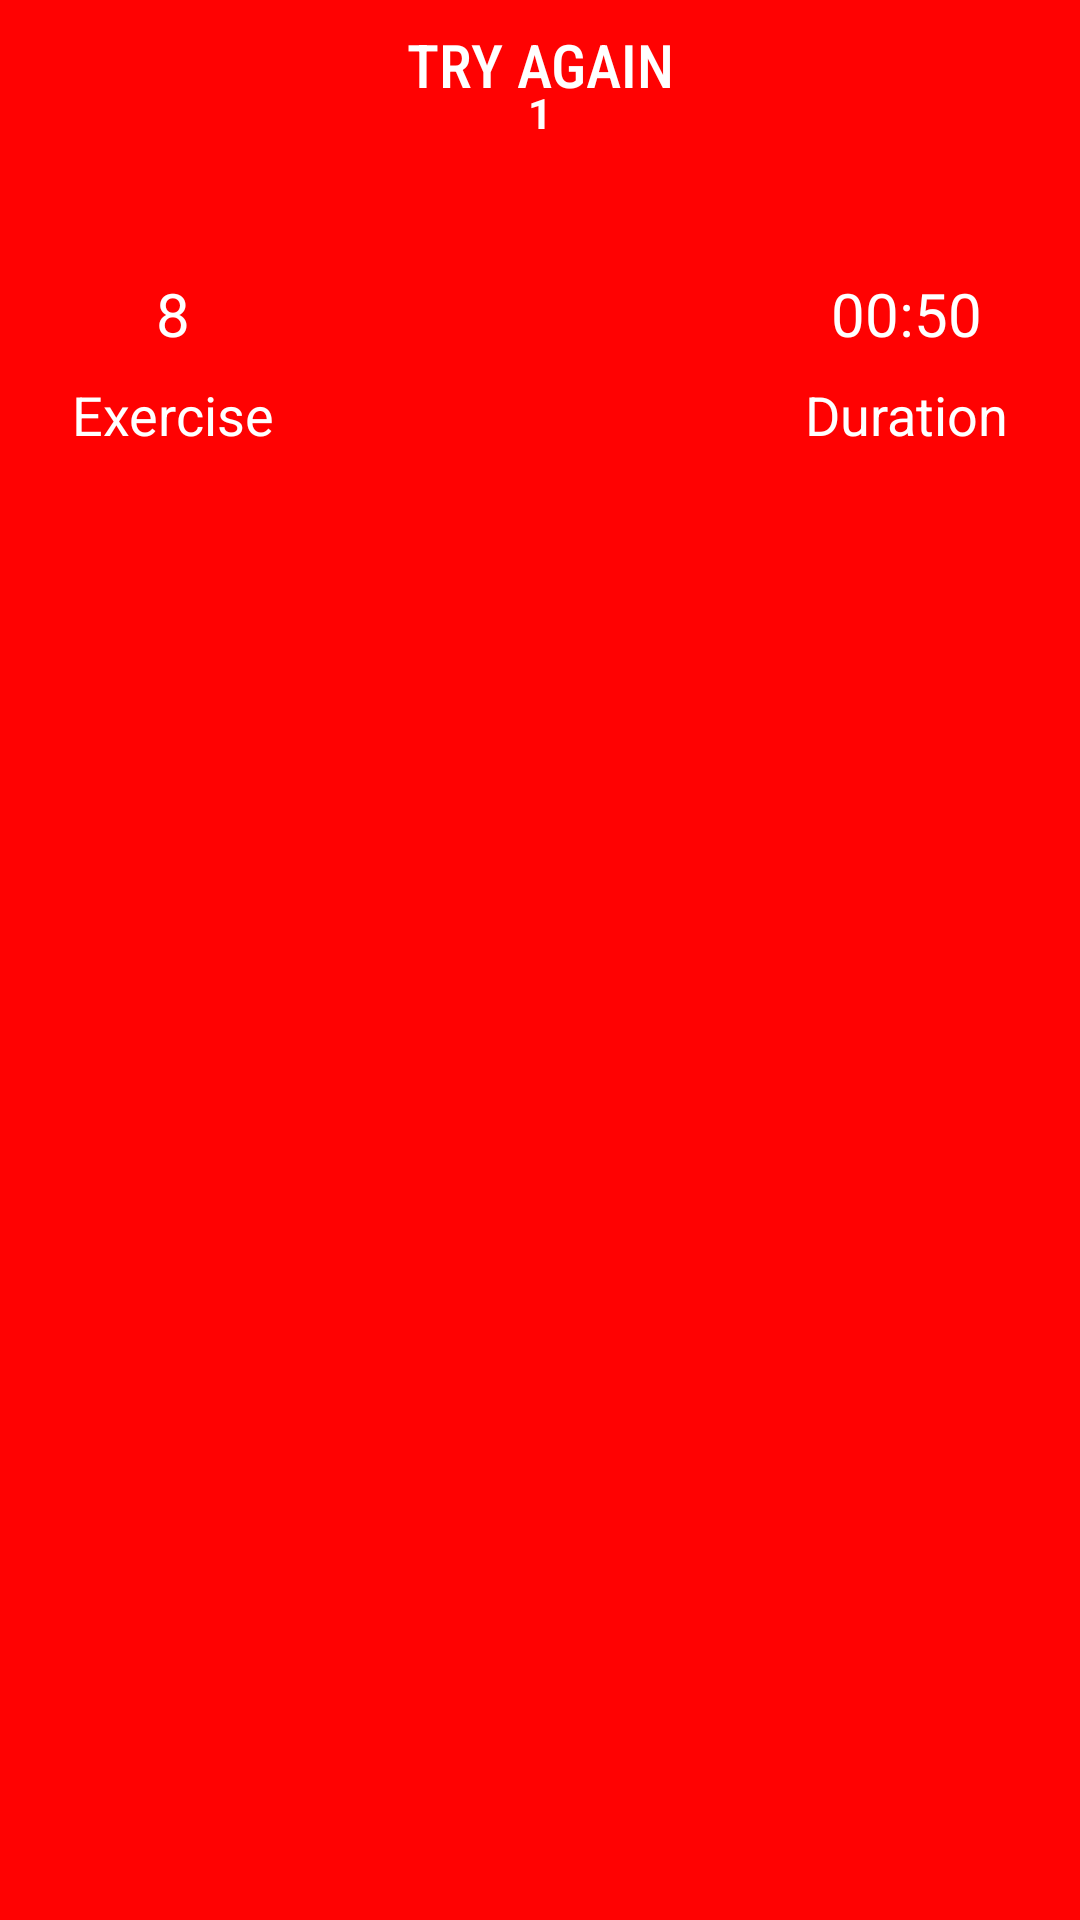

Produce the Android XML layout that renders to this screen, including the resource entries it uses.
<!-- AndroidManifest.xml: application theme AppTheme -->
<!-- res/layout/activity_completed.xml -->
<?xml version="1.0" encoding="utf-8"?>

<LinearLayout xmlns:android="http://schemas.android.com/apk/res/android"
    xmlns:tools="http://schemas.android.com/tools"
    android:layout_width="match_parent"
    android:layout_height="match_parent"
    android:orientation="vertical"
    tools:context="com.mobtech.fitx360.activity.CompletedActivity">

    <RelativeLayout
        android:layout_width="match_parent"
        android:layout_height="0dp"
        android:layout_weight="1">

        <RelativeLayout
            android:id="@+id/rltLevelComplete"
            android:layout_width="match_parent"
            android:layout_height="match_parent"
            android:background="@color/color_theme">

            <RelativeLayout
                android:id="@+id/rltImgLevel"
                android:layout_width="match_parent"
                android:layout_height="wrap_content"
                android:paddingTop="24dp">


                <ImageView
                    android:id="@+id/imgCompleteLevel"
                    android:layout_width="match_parent"
                    android:layout_height="wrap_content"
                    android:layout_centerInParent="true"
                    android:layout_marginBottom="16dp"
                    android:adjustViewBounds="true"
                    android:src="@drawable/ic_completed" />

                <TextView
                    android:id="@+id/txtLevelNo"
                    android:layout_width="wrap_content"
                    android:layout_height="wrap_content"
                    android:layout_centerInParent="true"
                    android:layout_marginTop="16dp"
                    android:layout_marginBottom="16dp"
                    android:text="1"
                    android:textColor="@color/color_white"
                    android:textSize="@dimen/text_size_14"
                    android:textStyle="bold" />

            </RelativeLayout>

            <LinearLayout
                android:id="@+id/llExercise"
                android:layout_width="wrap_content"
                android:layout_height="wrap_content"
                android:layout_below="@+id/rltImgLevel"
                android:layout_alignParentLeft="true"
                android:layout_marginLeft="16dp"
                android:layout_marginTop="16dp"
                android:orientation="vertical">

                <TextView
                    android:id="@+id/txtTotalNoOfLevel"
                    android:layout_width="wrap_content"
                    android:layout_height="wrap_content"
                    android:layout_gravity="center_horizontal"
                    android:text="8"
                    android:textColor="@color/color_white"
                    android:textSize="20dp" />

                <TextView
                    android:id="@+id/txtExercise"
                    android:layout_width="wrap_content"
                    android:layout_height="wrap_content"
                    android:layout_margin="8dp"
                    android:text="Exercise"
                    android:textColor="@color/color_white"
                    android:textSize="18dp" />

            </LinearLayout>

            <LinearLayout
                android:id="@+id/llDuration"
                android:layout_width="wrap_content"
                android:layout_height="wrap_content"
                android:layout_below="@+id/rltImgLevel"
                android:layout_alignParentRight="true"
                android:layout_marginTop="16dp"
                android:layout_marginRight="16dp"
                android:orientation="vertical">

                <TextView
                    android:id="@+id/txtDurationTime"
                    android:layout_width="wrap_content"
                    android:layout_height="wrap_content"
                    android:layout_gravity="center_horizontal"
                    android:text="00:50"
                    android:textColor="@color/color_white"
                    android:textSize="20dp" />

                <TextView
                    android:id="@+id/txtDuration"
                    android:layout_width="wrap_content"
                    android:layout_height="wrap_content"
                    android:layout_margin="8dp"
                    android:text="Duration"
                    android:textColor="@color/color_white"
                    android:textSize="18dp" />

            </LinearLayout>

        </RelativeLayout>

        <TextView
            android:id="@+id/txtTryAgain"
            android:layout_width="match_parent"
            android:layout_height="wrap_content"
            android:layout_marginTop="8dp"
            android:layout_marginBottom="2dp"
            android:fontFamily="sans-serif-condensed-medium"
            android:gravity="center"
            android:onClick="onClickTryAgain"
            android:text="TRY AGAIN"
            android:textColor="@color/color_white"
            android:textSize="@dimen/text_size_20"
            tools:ignore="NotSibling" />

        <ImageView
            android:id="@+id/imgBack"
            android:layout_width="wrap_content"
            android:layout_height="wrap_content"
            android:layout_marginStart="@dimen/rlt_top_btn_left_right_margin"
            android:layout_marginTop="5dp"
            android:onClick="onClickBack"
            android:padding="@dimen/rlt_top_btn_padding"
            android:src="@drawable/ic_back_arrow" />


    </RelativeLayout>
</LinearLayout>
<!-- resources referenced by this layout -->
<resources>
  <color name="color_theme">#FF0202</color>
  <color name="color_white">#FFFFFF</color>
  <dimen name="rlt_top_btn_left_right_margin">8dp</dimen>
  <dimen name="rlt_top_btn_padding">4dp</dimen>
  <dimen name="text_size_14">14sp</dimen>
  <dimen name="text_size_20">20sp</dimen>
  <style name="AppTheme" parent="Theme.AppCompat.Light.NoActionBar">
          
          <item name="colorPrimary">@color/colorPrimary</item>
          <item name="colorPrimaryDark">@color/colorPrimaryDark</item>
          <item name="colorAccent">@color/colorAccent</item>
  
  
          <item name="android:statusBarColor">@color/white</item>
          
          <item name="android:windowLightStatusBar" tools:targetApi="m">true</item>
          <item name="android:windowFullscreen">false</item>
          <item name="android:textColor">@color/color_black</item>
          <item name="android:windowDisablePreview">false</item>
  
      </style>
  <color name="colorPrimary">#FFFFFF</color>
  <color name="colorPrimaryDark">#FFFFFF</color>
  <color name="colorAccent">#ff0202</color>
  <color name="white">#FFFFFF</color>
  <color name="color_black">#000000</color>
</resources>
